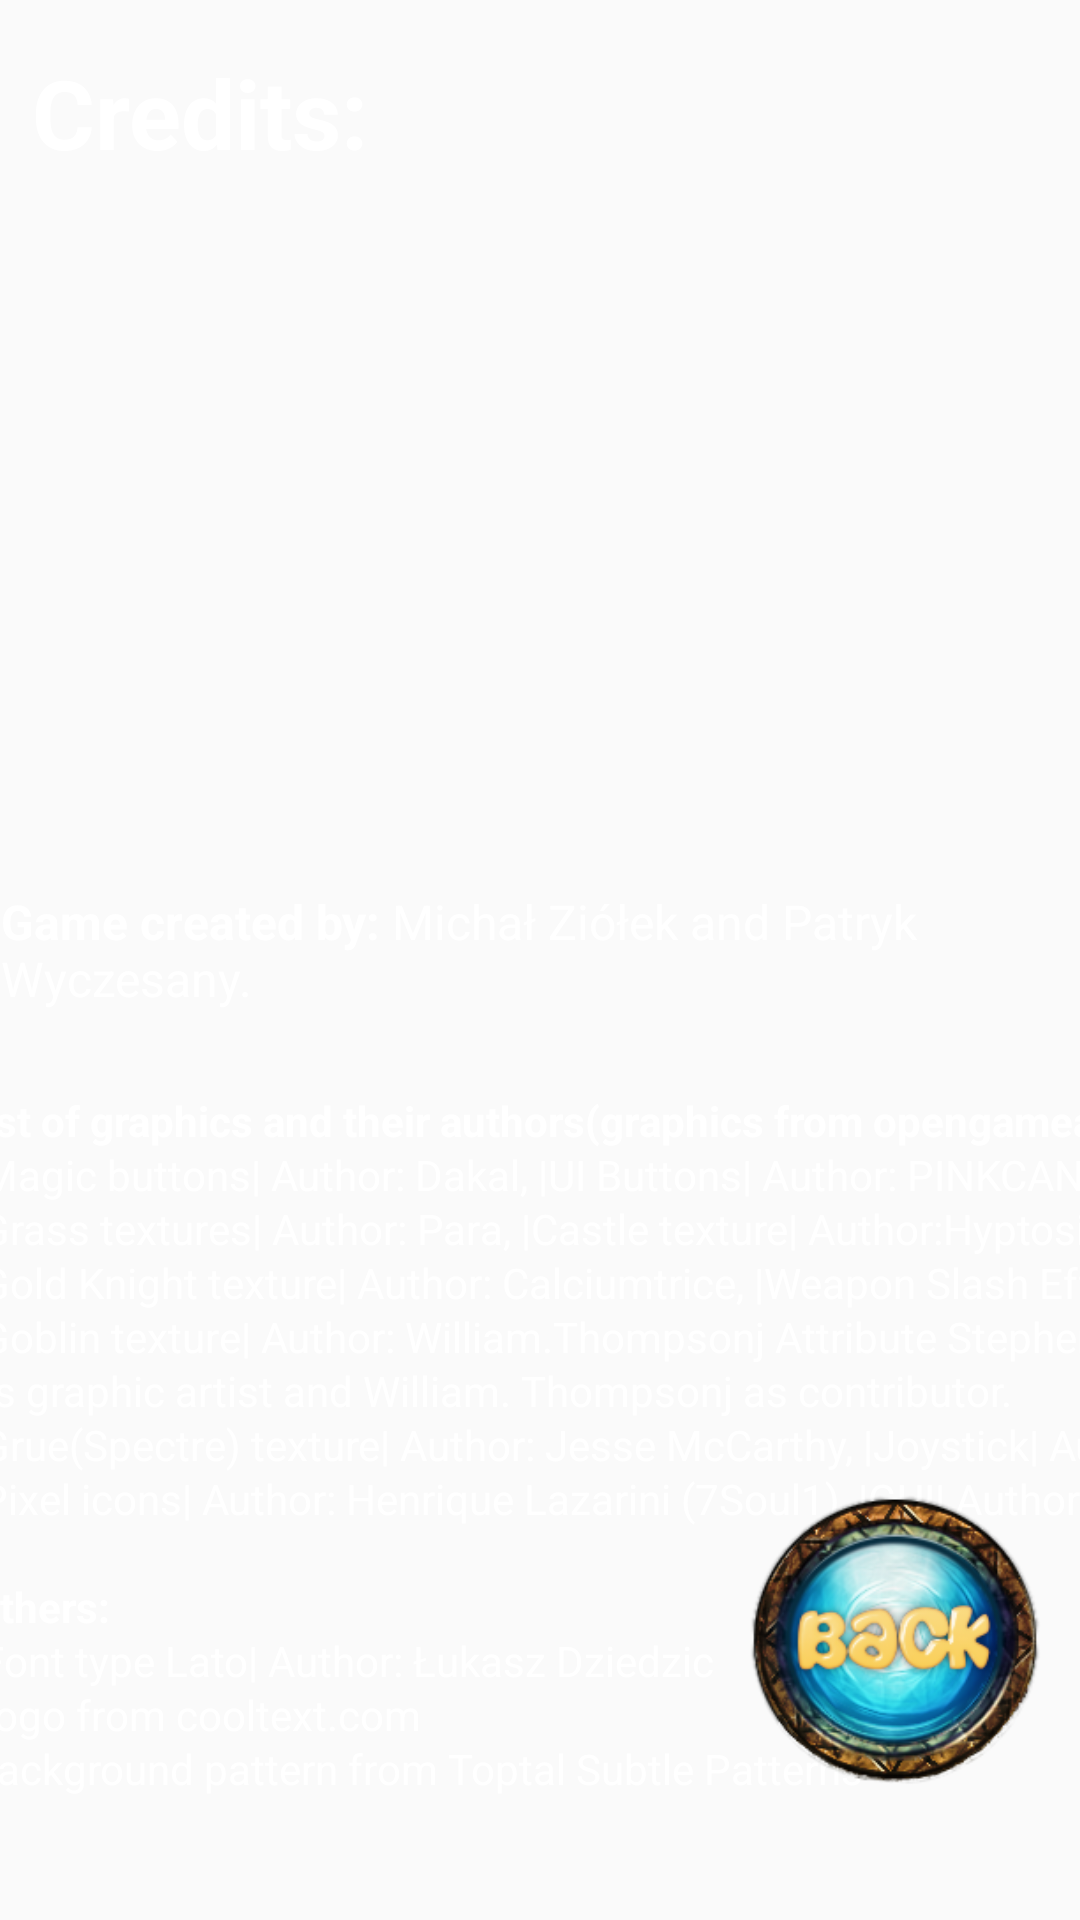

The Android layout XML behind this screen, and the referenced resources:
<!-- AndroidManifest.xml: application theme AppTheme -->
<!-- res/layout/activity_credits_menu.xml -->
<?xml version="1.0" encoding="utf-8"?>
<android.support.constraint.ConstraintLayout
    xmlns:android="http://schemas.android.com/apk/res/android"
    xmlns:app="http://schemas.android.com/apk/res-auto"
    android:layout_width="match_parent"
    android:layout_height="match_parent"
    android:background="@drawable/tile_background"
    xmlns:tools="http://schemas.android.com/tools"
    tools:context=".Menu.PlayMenuActivity">

    <TextView
        android:id="@+id/textView_settings2"
        android:layout_width="184dp"
        android:layout_height="46dp"
        android:layout_marginStart="8dp"
        android:layout_marginTop="16dp"
        android:layout_marginEnd="8dp"
        android:text="@string/credits_menu_text"
        android:textColor="@android:color/background_light"
        android:textSize="32sp"
        android:textStyle="bold"
        app:layout_constraintEnd_toEndOf="parent"
        app:layout_constraintHorizontal_bias="0.016"
        app:layout_constraintStart_toStartOf="parent"
        app:layout_constraintTop_toTopOf="parent" />

    <Button
        android:id="@+id/button_back_play_3"
        android:layout_width="100dp"
        android:layout_height="100dp"
        android:layout_marginStart="8dp"
        android:layout_marginTop="8dp"
        android:layout_marginEnd="8dp"
        android:layout_marginBottom="8dp"
        android:background="@drawable/back"
        app:layout_constraintBottom_toBottomOf="parent"
        app:layout_constraintEnd_toEndOf="parent"
        app:layout_constraintHorizontal_bias="0.985"
        app:layout_constraintStart_toStartOf="parent"
        app:layout_constraintTop_toTopOf="parent"
        app:layout_constraintVertical_bias="0.932" />

    <TextView
        android:id="@+id/textView"
        android:layout_width="546dp"
        android:layout_height="240dp"
        android:layout_marginStart="8dp"
        android:layout_marginTop="8dp"
        android:layout_marginEnd="8dp"
        android:layout_marginBottom="8dp"
        android:text="@string/game_credits"
        android:textColor="@android:color/background_light"
        android:textSize="14sp"
        app:layout_constraintBottom_toBottomOf="parent"
        app:layout_constraintEnd_toEndOf="parent"
        app:layout_constraintHorizontal_bias="0.107"
        app:layout_constraintStart_toStartOf="parent"
        app:layout_constraintTop_toBottomOf="@+id/textView_settings2"
        app:layout_constraintVertical_bias="0.913"
        app:lineHeight="18sp" />

    <TextView
        android:id="@+id/textView5"
        android:layout_width="wrap_content"
        android:layout_height="wrap_content"
        android:layout_marginStart="8dp"
        android:layout_marginEnd="8dp"
        android:layout_marginBottom="8dp"
        android:paddingTop="15sp"
        android:text="@string/game_authors"
        android:textAllCaps="false"
        android:textColor="@android:color/background_light"
        android:textSize="16sp"
        app:layout_constraintBottom_toTopOf="@+id/textView"
        app:layout_constraintEnd_toEndOf="parent"
        app:layout_constraintHorizontal_bias="0.498"
        app:layout_constraintStart_toStartOf="parent" />

</android.support.constraint.ConstraintLayout>
<!-- resources referenced by this layout -->
<resources>
  <!-- drawable back: png bitmap (drawable, 54575 bytes) -->
  <!-- drawable tile_background (drawable) -->
  <?xml version="1.0" encoding="utf-8"?>
  <bitmap
      xmlns:android="http://schemas.android.com/apk/res/android"
      android:src="@drawable/wood_1"
      android:tileMode="repeat"
      />
  <string name="credits_menu_text">Credits:</string>
  <string name="game_authors">
      <b>Game created by:</b> Michał Ziółek and Patryk Wyczesany.\n
      </string>
  <string name="game_credits">
      <b>List of graphics and their authors(graphics from opengameart.org):\n</b>
      |Magic buttons| Author: Dakal,  |UI Buttons| Author: PINKCANNON\n
      |Grass textures| Author: Para,  |Castle texture| Author:Hyptosis, Zabin, Daniel Cook\n
      |Gold Knight texture| Author: Calciumtrice, |Weapon Slash Effect| Author: Cethiel \n
      |Goblin texture| Author: William.Thompsonj Attribute Stephen \"Redshrike\" Challener \n as graphic artist and William. Thompsonj as contributor.\n
      |Grue(Spectre) texture| Author: Jesse McCarthy, |Joystick| Author: CruzR\n
      |Pixel icons| Author: Henrique Lazarini (7Soul1), |GUI| Author: Under the moon\n
      \n
      <b>Others:</b>\n
      |Font type "Lato"| Author: Łukasz Dziedzic\n
      Logo from cooltext.com\n
      Background pattern from Toptal Subtle Patterns\n
      </string>
  <style name="AppTheme" parent="Theme.AppCompat.Light.NoActionBar">
          
          <item name="android:windowFullscreen">true</item>
          <item name="colorPrimary">@color/colorPrimary</item>
          <item name="colorPrimaryDark">@color/colorPrimaryDark</item>
          <item name="colorAccent">@color/colorAccent</item>
          <item name="android:windowAnimationStyle">@null</item>
      </style>
  <!-- not gathered from this repository: default colours our renderer supplied (Android Studio template values) -->
  <color name="colorPrimary">#FF6200EE</color>
  <color name="colorPrimaryDark">#FF3700B3</color>
  <color name="colorAccent">#FF03DAC5</color>
</resources>
